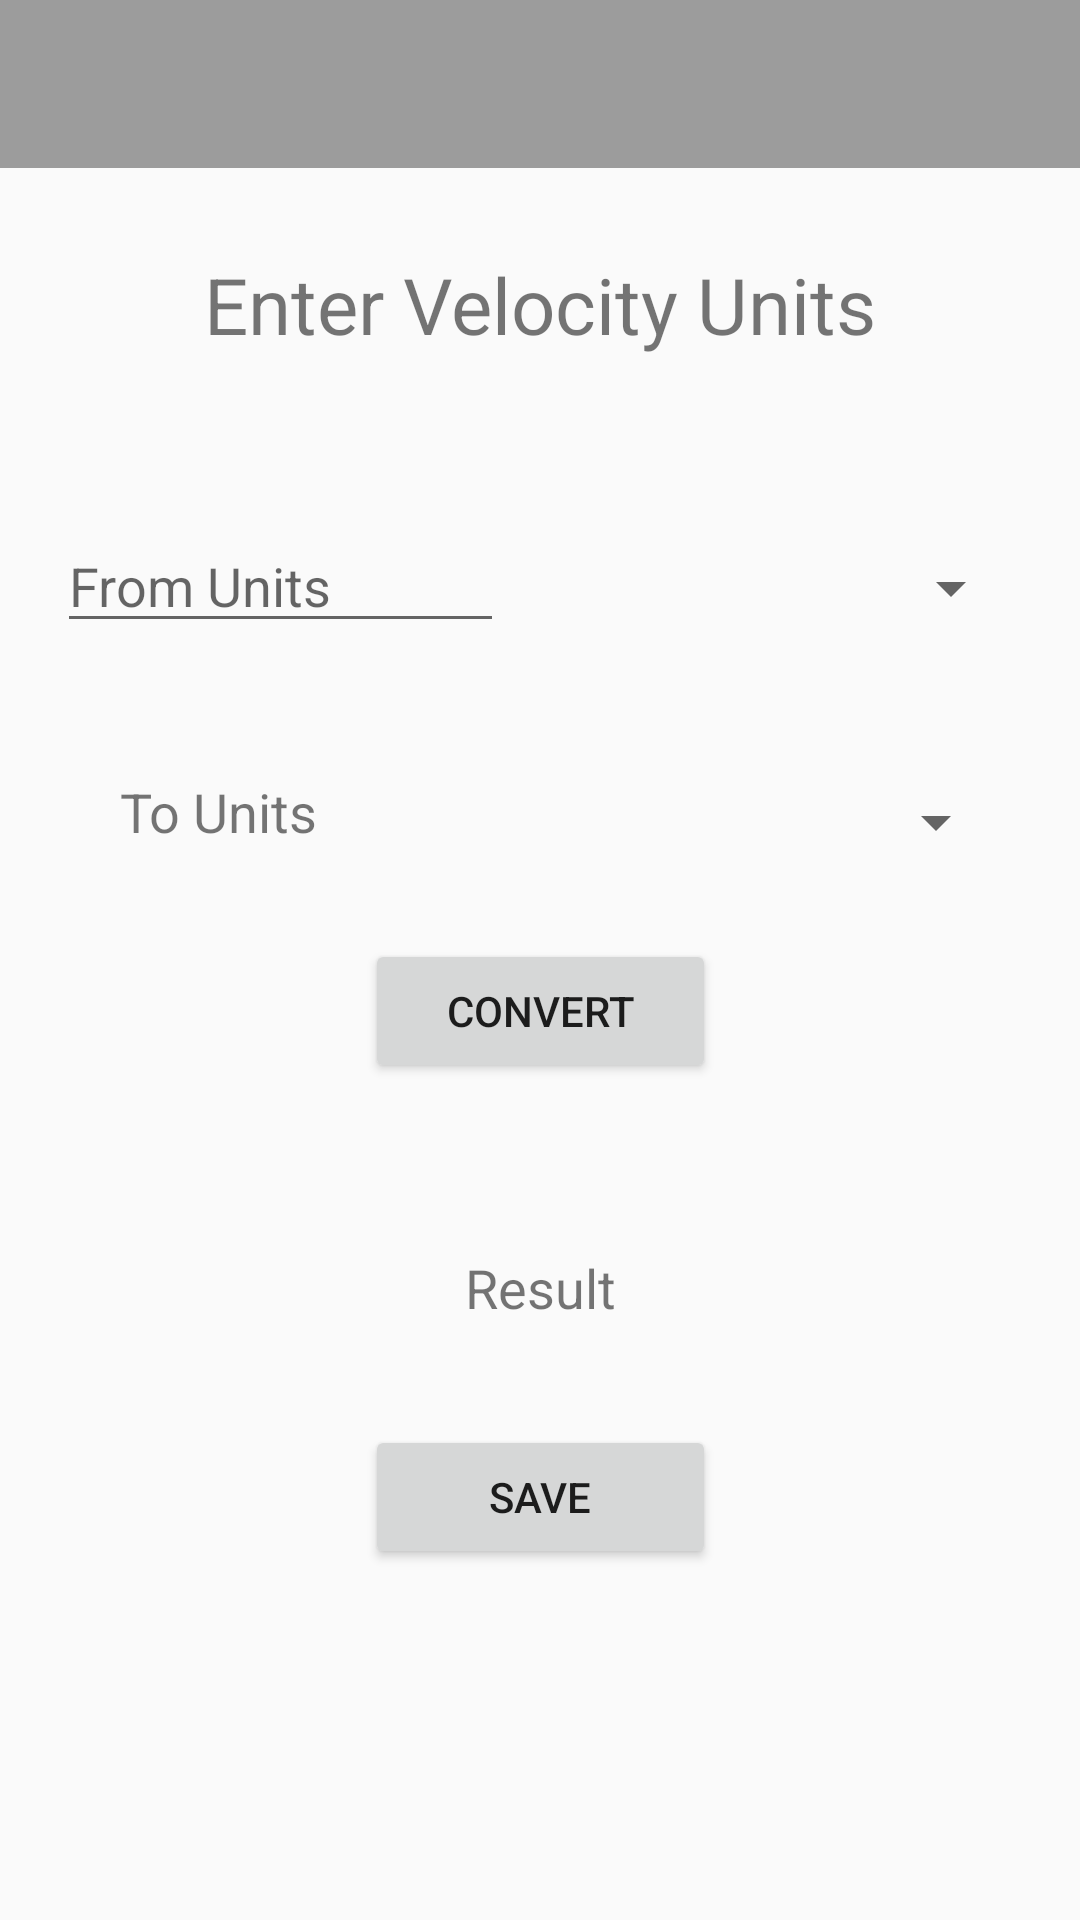

Android layout source for this screen:
<!-- AndroidManifest.xml: application theme AppThemeLight -->
<!-- res/layout/activity_velocity.xml -->
<?xml version="1.0" encoding="utf-8"?>
<android.support.constraint.ConstraintLayout xmlns:android="http://schemas.android.com/apk/res/android"
    xmlns:app="http://schemas.android.com/apk/res-auto"
    xmlns:tools="http://schemas.android.com/tools"
    android:layout_width="match_parent"
    android:layout_height="match_parent"
    tools:context=".Velocity">

    <android.support.v7.widget.Toolbar
        android:id="@+id/appToolbarCategory"
        android:layout_width="0dp"
        android:layout_height="wrap_content"
        android:layout_marginBottom="28dp"
        android:background="?attr/colorPrimary"
        android:minHeight="?attr/actionBarSize"
        android:theme="?attr/actionBarTheme"
        app:layout_constraintBottom_toTopOf="@+id/textView"
        app:layout_constraintEnd_toEndOf="parent"
        app:layout_constraintStart_toStartOf="parent"
        app:layout_constraintTop_toTopOf="parent" />

    <TextView
        android:id="@+id/textView"
        android:layout_width="232dp"
        android:layout_height="41dp"
        android:layout_marginStart="8dp"
        android:layout_marginTop="28dp"
        android:layout_marginEnd="8dp"
        android:text="Enter Velocity Units"
        android:gravity="center_horizontal"
        android:textSize="26sp"
        app:layout_constraintEnd_toEndOf="parent"
        app:layout_constraintStart_toStartOf="parent"
        app:layout_constraintTop_toBottomOf="@+id/appToolbarCategory" />

    <EditText
        android:id="@+id/entryView"
        android:layout_width="149dp"
        android:layout_height="wrap_content"
        android:layout_marginStart="32dp"
        android:layout_marginTop="48dp"
        android:layout_weight="1"
        android:hint="From Units"
        android:inputType="text"
        app:layout_constraintEnd_toStartOf="@+id/spinnerDropdown"
        app:layout_constraintStart_toStartOf="parent"
        app:layout_constraintTop_toBottomOf="@+id/textView" />

    <Spinner
        android:id="@+id/spinnerDropdown"
        android:layout_width="173dp"
        android:layout_height="46dp"
        android:layout_marginTop="48dp"
        android:layout_marginEnd="32dp"
        android:layout_weight="1"
        app:layout_constraintEnd_toEndOf="parent"
        app:layout_constraintStart_toEndOf="@+id/entryView"
        app:layout_constraintTop_toBottomOf="@+id/textView" />

    <TextView
        android:id="@+id/labelView2"
        android:layout_width="121dp"
        android:layout_height="35dp"
        android:layout_marginStart="40dp"
        android:layout_marginTop="44dp"
        android:text="To Units"
        android:textSize="18sp"
        app:layout_constraintStart_toStartOf="parent"
        app:layout_constraintTop_toBottomOf="@+id/entryView" />

    <Spinner
        android:id="@+id/spinnerDropdown2"
        android:layout_width="173dp"
        android:layout_height="46dp"
        android:layout_marginStart="8dp"
        android:layout_marginTop="32dp"
        android:layout_marginEnd="30dp"
        app:layout_constraintEnd_toEndOf="parent"

        app:layout_constraintStart_toEndOf="@+id/labelView2"
        app:layout_constraintTop_toBottomOf="@+id/spinnerDropdown" />

    <Button
        android:id="@+id/convertButton"
        android:layout_width="117dp"
        android:layout_height="wrap_content"
        android:layout_marginStart="8dp"
        android:layout_marginTop="16dp"
        android:layout_marginEnd="8dp"
        android:drawableLeft="@drawable/ic_swap_horiz_icon_24px"
        android:text="Convert"
        app:layout_constraintEnd_toEndOf="parent"
        app:layout_constraintStart_toStartOf="parent"
        app:layout_constraintTop_toBottomOf="@+id/spinnerDropdown2" />

    <TextView
        android:id="@+id/resultView"
        android:layout_width="168dp"
        android:layout_height="42dp"
        android:layout_marginStart="32dp"
        android:layout_marginTop="56dp"
        android:layout_marginEnd="32dp"
        android:gravity="center_horizontal"
        android:text="Result"
        android:textSize="18sp"
        app:layout_constraintEnd_toEndOf="parent"
        app:layout_constraintStart_toStartOf="parent"
        app:layout_constraintTop_toBottomOf="@+id/convertButton" />

    <Button
        android:id="@+id/saveButton"
        android:layout_width="117dp"
        android:layout_height="wrap_content"
        android:layout_marginStart="8dp"
        android:layout_marginTop="16dp"
        android:layout_marginEnd="8dp"
        android:drawableLeft="@drawable/ic_save_icon_24px"
        android:text="Save"
        app:layout_constraintEnd_toEndOf="parent"
        app:layout_constraintStart_toStartOf="parent"
        app:layout_constraintTop_toBottomOf="@+id/resultView" />

</android.support.constraint.ConstraintLayout>
<!-- resources referenced by this layout -->
<resources>
  <style name="AppThemeLight" parent="Theme.AppCompat.Light.NoActionBar">
          
          <item name="colorPrimary">@color/colorPrimary</item>
          <item name="colorPrimaryDark">@color/colorPrimaryDark</item>
  
          <item name="preferenceTheme">@style/PreferenceThemeOverlay.v14.Material</item>
      </style>
  <color name="colorPrimary">#9C9C9C</color>
  <color name="colorPrimaryDark">#7A7A7A</color>
</resources>
